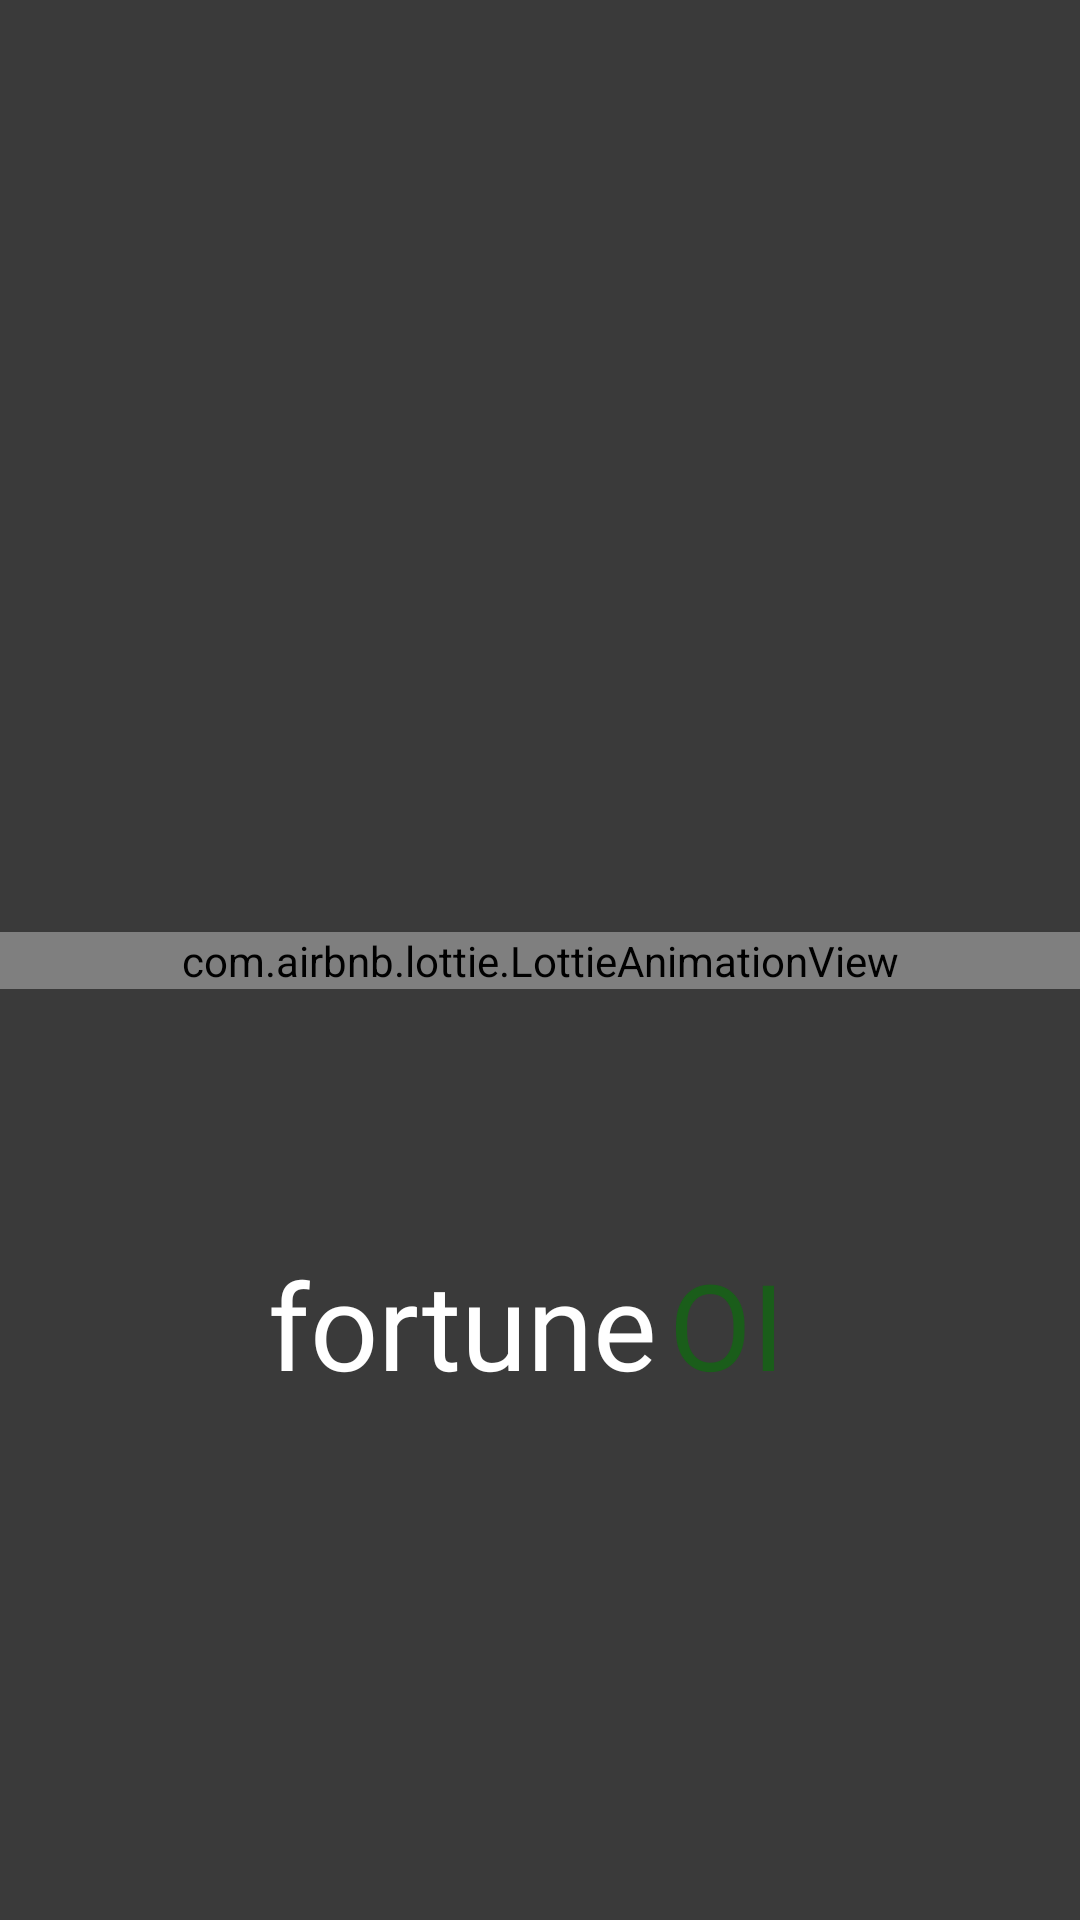

Here is an Android app screen rendered from its layout file. Give the layout XML and the strings, colors and styles it references.
<!-- AndroidManifest.xml: application theme Theme.FortuneOI -->
<!-- res/layout/activity_splash.xml -->
<?xml version="1.0" encoding="utf-8"?>
<androidx.constraintlayout.widget.ConstraintLayout xmlns:android="http://schemas.android.com/apk/res/android"
    xmlns:app="http://schemas.android.com/apk/res-auto"
    xmlns:tools="http://schemas.android.com/tools"
    android:layout_width="match_parent"
    android:layout_height="match_parent"
    tools:context=".Activity.splashActivity"
    android:background="@color/black">

    <com.airbnb.lottie.LottieAnimationView
        android:id="@+id/animationView"
        android:layout_width="0dp"
        android:layout_height="wrap_content"
        app:layout_constraintBottom_toBottomOf="parent"
        app:layout_constraintEnd_toEndOf="parent"
        app:layout_constraintStart_toStartOf="parent"
        app:layout_constraintTop_toTopOf="parent"
        app:lottie_autoPlay="true"
        app:lottie_loop="true"
        app:lottie_rawRes="@raw/splash" />

    <TextView
        android:id="@+id/textView"
        android:layout_width="wrap_content"
        android:layout_height="wrap_content"
        android:layout_marginBottom="172dp"
        android:fontFamily="@font/aldrich"
        android:text="fortune"
        android:textSize="40sp"
        android:textColor="@color/white"
        app:layout_constraintBottom_toBottomOf="parent"
        app:layout_constraintEnd_toEndOf="parent"
        app:layout_constraintHorizontal_bias="0.388"
        app:layout_constraintStart_toStartOf="parent" />

    <TextView
        android:id="@+id/textView2"
        android:layout_width="wrap_content"
        android:layout_height="wrap_content"
        android:layout_marginLeft="4dp"
        android:fontFamily="@font/aldrich"
        android:text="OI"
        android:textSize="40sp"
        android:textColor="@color/green"
        app:layout_constraintBottom_toBottomOf="@+id/textView"
        app:layout_constraintEnd_toEndOf="parent"
        app:layout_constraintHorizontal_bias="0.0"
        app:layout_constraintStart_toEndOf="@+id/textView"
        app:layout_constraintTop_toTopOf="@+id/textView"
        app:layout_constraintVertical_bias="1.0" />

</androidx.constraintlayout.widget.ConstraintLayout>
<!-- resources referenced by this layout -->
<resources>
  <color name="black">#3A3A3A</color>
  <color name="green">#1A5D1A</color>
  <color name="white">#FFFFFFFF</color>
  <style name="Theme.FortuneOI" parent="Base.Theme.FortuneOI" />
  <style name="Base.Theme.FortuneOI" parent="Theme.Material3.DayNight.NoActionBar">
          
          
      </style>
</resources>
